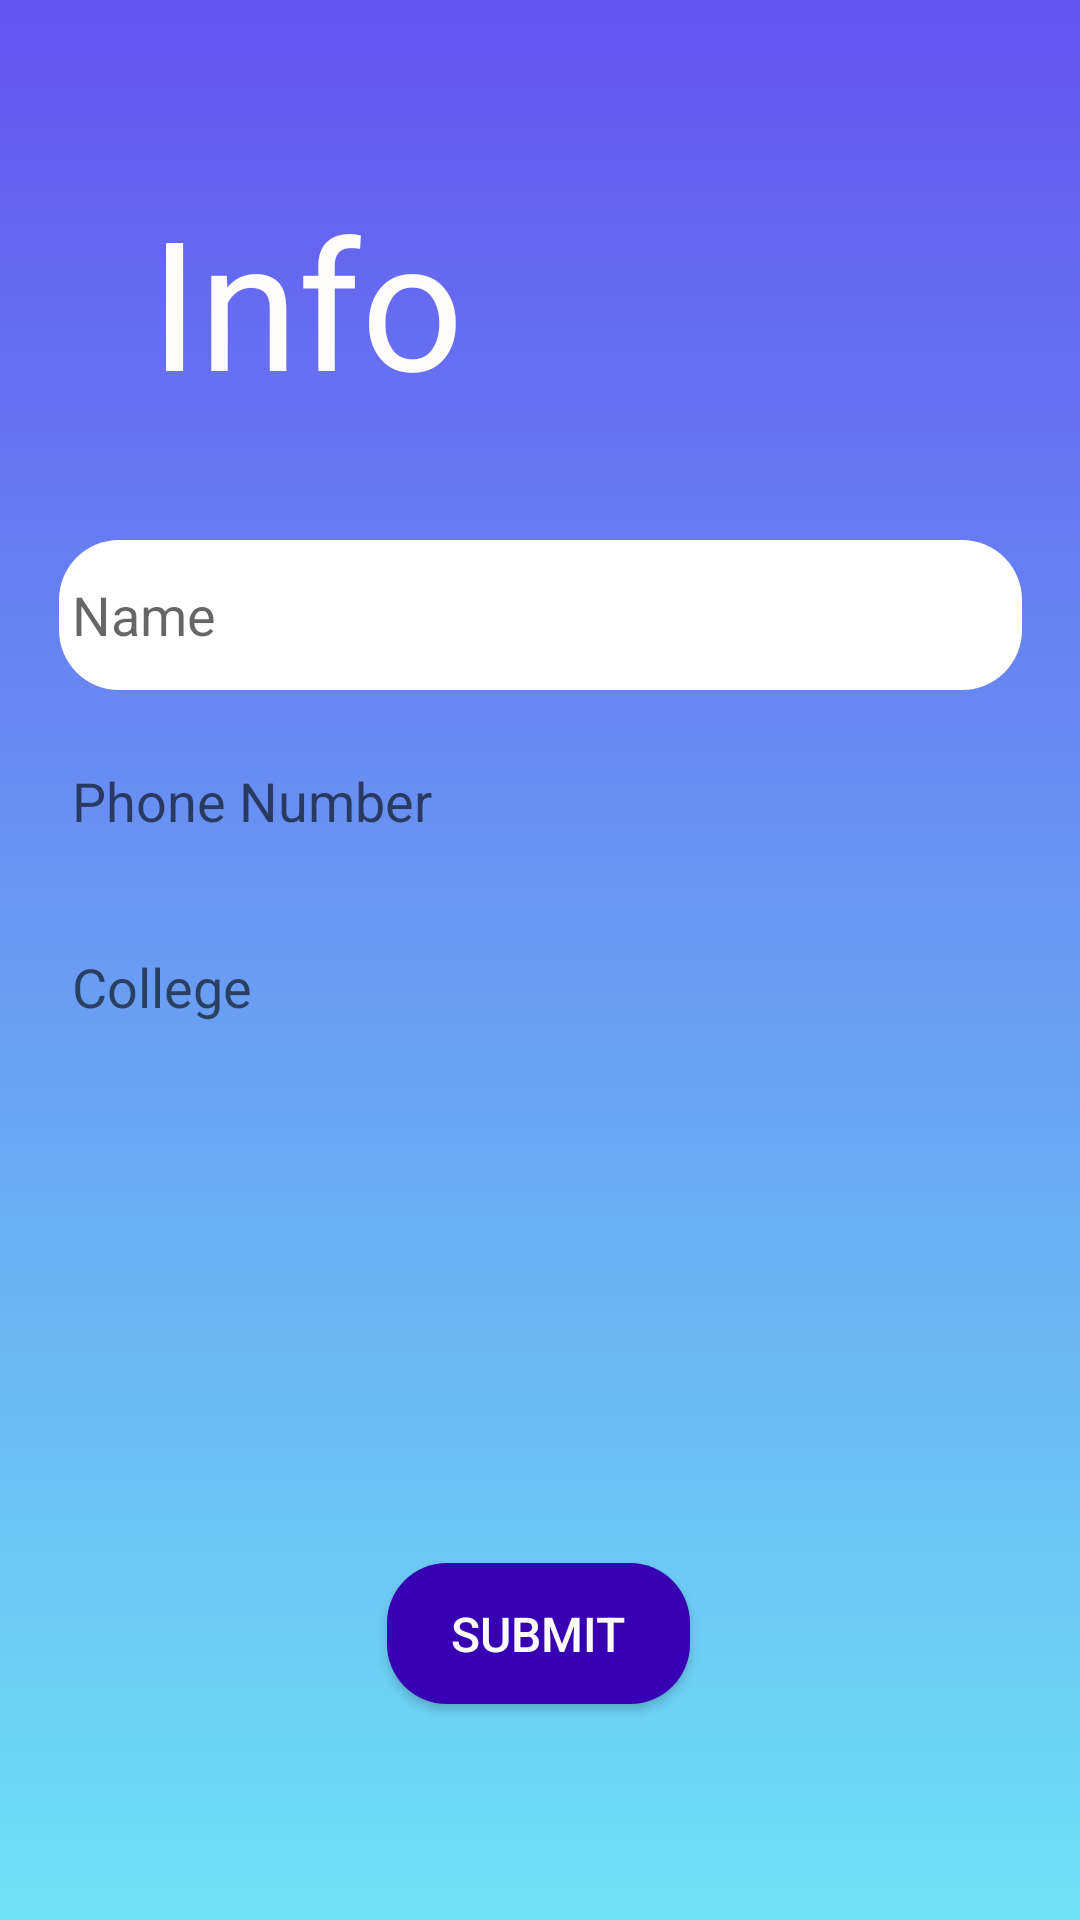

Reconstruct the res/layout file that produces this screen, plus the resources it refers to.
<!-- AndroidManifest.xml: application theme Theme.MultiPurposeApplication -->
<!-- res/layout/activity_info.xml -->
<?xml version="1.0" encoding="utf-8"?>
<androidx.constraintlayout.widget.ConstraintLayout xmlns:android="http://schemas.android.com/apk/res/android"
    xmlns:app="http://schemas.android.com/apk/res-auto"
    xmlns:tools="http://schemas.android.com/tools"
    android:layout_width="match_parent"
    android:layout_height="match_parent"
    android:background="@drawable/background_info"
    tools:context=".Info">

    <Button
        android:id="@+id/button7"
        android:layout_width="101dp"
        android:layout_height="47dp"
        android:layout_marginBottom="72dp"
        android:background="@drawable/background_button"
        android:backgroundTint="@color/purple_700"
        android:text="Submit"
        android:textColor="#FBFBFB"
        android:textSize="16sp"
        app:layout_constraintBottom_toBottomOf="parent"
        app:layout_constraintEnd_toEndOf="parent"
        app:layout_constraintHorizontal_bias="0.498"
        app:layout_constraintStart_toStartOf="parent" />

    <EditText
        android:id="@+id/editText7"
        android:layout_width="321dp"
        android:layout_height="50dp"
        android:layout_marginTop="180dp"
        android:background="@drawable/background_button"
        android:ems="10"
        android:hint=" Name"
        android:inputType="textPersonName"
        app:layout_constraintEnd_toEndOf="parent"
        app:layout_constraintStart_toStartOf="parent"
        app:layout_constraintTop_toTopOf="parent" />

    <EditText
        android:id="@+id/editText8"
        android:layout_width="321dp"
        android:layout_height="50dp"
        android:layout_marginTop="12dp"
        android:background="@drawable/background_control"
        android:ems="10"
        android:hint=" Phone Number"
        android:inputType="number"
        app:layout_constraintEnd_toEndOf="parent"
        app:layout_constraintStart_toStartOf="parent"
        app:layout_constraintTop_toBottomOf="@+id/editText7" />

    <EditText
        android:id="@+id/editText9"
        android:layout_width="321dp"
        android:layout_height="50dp"
        android:layout_marginTop="12dp"
        android:background="@drawable/background_control"
        android:ems="10"
        android:hint=" College"
        android:inputType="textPersonName"
        app:layout_constraintEnd_toEndOf="parent"
        app:layout_constraintStart_toStartOf="parent"
        app:layout_constraintTop_toBottomOf="@+id/editText8" />

    <TextView
        android:id="@+id/textView4"
        android:layout_width="wrap_content"
        android:layout_height="wrap_content"
        android:layout_marginTop="60dp"
        android:fontFamily="@font/anton"
        android:text="Info"
        android:textColor="#FFFCFC"
        android:textSize="60sp"
        app:layout_constraintEnd_toEndOf="parent"
        app:layout_constraintHorizontal_bias="0.196"
        app:layout_constraintStart_toStartOf="parent"
        app:layout_constraintTop_toTopOf="parent" />
</androidx.constraintlayout.widget.ConstraintLayout>
<!-- resources referenced by this layout -->
<resources>
  <!-- drawable background_button (drawable) -->
  <?xml version="1.0" encoding="utf-8"?>
  <selector xmlns:android="http://schemas.android.com/apk/res/android">
  <item>
      <shape android:shape="rectangle">
          <corners android:radius="20dp"></corners>
          <solid android:color="@color/white"></solid>
      </shape>
  </item>
  </selector>
  <!-- drawable background_info (drawable) -->
  <?xml version="1.0" encoding="utf-8"?>
  <selector xmlns:android="http://schemas.android.com/apk/res/android">
  <item>
      <shape android:shape="rectangle">
          <gradient android:startColor="#6ee2f5" android:endColor="#6454f0" android:angle="90"></gradient>
      </shape>
  </item>
  </selector>
  <style name="Theme.MultiPurposeApplication" parent="Theme.AppCompat.DayNight.NoActionBar">
          
          <item name="colorPrimary">@color/purple_500</item>
          <item name="colorPrimaryVariant">@color/purple_700</item>
          <item name="colorOnPrimary">@color/white</item>
          
          <item name="colorSecondary">@color/teal_200</item>
          <item name="colorSecondaryVariant">@color/teal_700</item>
          <item name="colorOnSecondary">@color/black</item>
          
          <item name="android:statusBarColor">?attr/colorPrimaryVariant</item>
          
      </style>
  <!-- not gathered from this repository: default colours our renderer supplied (Android Studio template values) -->
  <color name="purple_500">#FF6200EE</color>
  <color name="purple_700">#FF3700B3</color>
  <color name="teal_200">#FF03DAC5</color>
  <color name="teal_700">#FF018786</color>
  <color name="black">#FF000000</color>
  <color name="white">#FFFFFFFF</color>
</resources>
